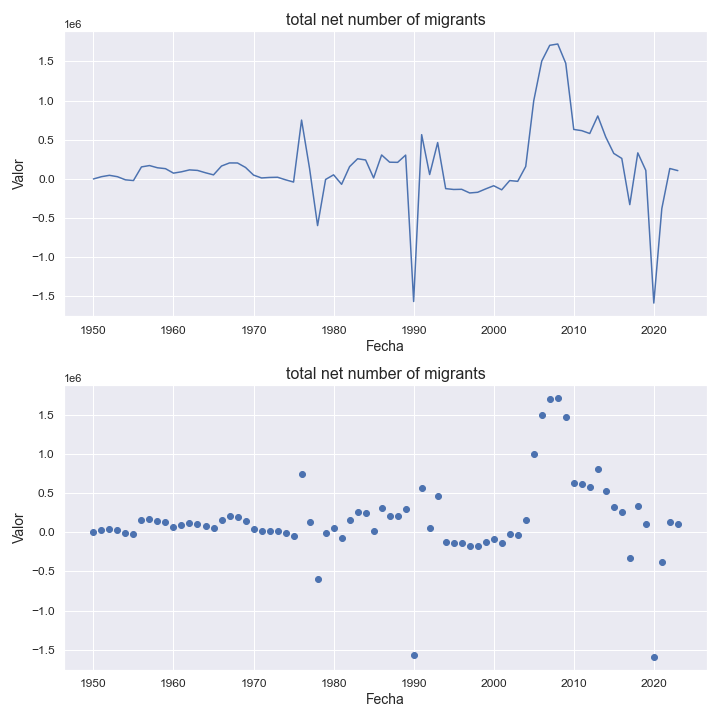

The file beside this chart, header and first rows:
indicatorshortname, locationid, location, iso2, timeid, time, value
total net number of migrants, 922, western asia, wb, 1, 1950, -2426
total net number of migrants, 922, western asia, wb, 2, 1951, 26741
total net number of migrants, 922, western asia, wb, 3, 1952, 44325
total net number of migrants, 922, western asia, wb, 4, 1953, 26543
total net number of migrants, 922, western asia, wb, 5, 1954, -13385
total net number of migrants, 922, western asia, wb, 6, 1955, -22474
total net number of migrants, 922, western asia, wb, 7, 1956, 151719
total net number of migrants, 922, western asia, wb, 8, 1957, 169072
total net number of migrants, 922, western asia, wb, 9, 1958, 140753
total net number of migrants, 922, western asia, wb, 10, 1959, 129413
total net number of migrants, 922, western asia, wb, 11, 1960, 72053
total net number of migrants, 922, western asia, wb, 12, 1961, 89328
total net number of migrants, 922, western asia, wb, 13, 1962, 113647
total net number of migrants, 922, western asia, wb, 14, 1963, 107045
total net number of migrants, 922, western asia, wb, 15, 1964, 76854
total net number of migrants, 922, western asia, wb, 16, 1965, 49958
total net number of migrants, 922, western asia, wb, 17, 1966, 163142
total net number of migrants, 922, western asia, wb, 18, 1967, 202609
total net number of migrants, 922, western asia, wb, 19, 1968, 201995
total net number of migrants, 922, western asia, wb, 20, 1969, 144982
total net number of migrants, 922, western asia, wb, 21, 1970, 47226
total net number of migrants, 922, western asia, wb, 22, 1971, 10450
total net number of migrants, 922, western asia, wb, 23, 1972, 17060
total net number of migrants, 922, western asia, wb, 24, 1973, 19566
total net number of migrants, 922, western asia, wb, 25, 1974, -13114
total net number of migrants, 922, western asia, wb, 26, 1975, -41962
total net number of migrants, 922, western asia, wb, 27, 1976, 750599
total net number of migrants, 922, western asia, wb, 28, 1977, 130234
total net number of migrants, 922, western asia, wb, 29, 1978, -598613
total net number of migrants, 922, western asia, wb, 30, 1979, -8698
total net number of migrants, 922, western asia, wb, 31, 1980, 50604
total net number of migrants, 922, western asia, wb, 32, 1981, -70926
total net number of migrants, 922, western asia, wb, 33, 1982, 155269
total net number of migrants, 922, western asia, wb, 34, 1983, 256017
total net number of migrants, 922, western asia, wb, 35, 1984, 240453
total net number of migrants, 922, western asia, wb, 36, 1985, 10459
total net number of migrants, 922, western asia, wb, 37, 1986, 304588
total net number of migrants, 922, western asia, wb, 38, 1987, 212075
total net number of migrants, 922, western asia, wb, 39, 1988, 209965
total net number of migrants, 922, western asia, wb, 40, 1989, 302736
total net number of migrants, 922, western asia, wb, 41, 1990, -1569089
total net number of migrants, 922, western asia, wb, 42, 1991, 564173
total net number of migrants, 922, western asia, wb, 43, 1992, 54268
total net number of migrants, 922, western asia, wb, 44, 1993, 462662
total net number of migrants, 922, western asia, wb, 45, 1994, -125858
total net number of migrants, 922, western asia, wb, 46, 1995, -136750
total net number of migrants, 922, western asia, wb, 47, 1996, -134501
total net number of migrants, 922, western asia, wb, 48, 1997, -181338
total net number of migrants, 922, western asia, wb, 49, 1998, -172653
total net number of migrants, 922, western asia, wb, 50, 1999, -129378
total net number of migrants, 922, western asia, wb, 51, 2000, -88916
total net number of migrants, 922, western asia, wb, 52, 2001, -141010
total net number of migrants, 922, western asia, wb, 53, 2002, -22832
total net number of migrants, 922, western asia, wb, 54, 2003, -32748
total net number of migrants, 922, western asia, wb, 55, 2004, 157344
total net number of migrants, 922, western asia, wb, 56, 2005, 996287
total net number of migrants, 922, western asia, wb, 57, 2006, 1504561
total net number of migrants, 922, western asia, wb, 58, 2007, 1706474
total net number of migrants, 922, western asia, wb, 59, 2008, 1723480
total net number of migrants, 922, western asia, wb, 60, 2009, 1476935
... 14 more rows
